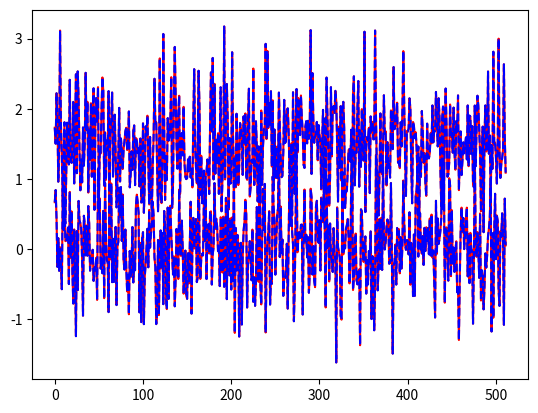

The script that saved this image:

#%%
import numpy as np
import matplotlib.pyplot as plt


Mk = 3
Nf = 512

w = np.random.random((Nf, Mk)) + 1j * np.random.random((Nf, Mk))
y = np.random.random((Nf, Mk)) + 1j * np.random.random((Nf, Mk))

z1 = np.einsum('ij,ij->i', w.conj(), y)

z2 = np.zeros(Nf, dtype=complex)
for ii in range(Nf):
    z2[ii] = np.dot(w[ii,:].conj().T, y[ii,:])

print(f'z1 shape: {z1.shape}')
print(f'z2 shape: {z2.shape}')
print(f'z1 == z2: {(z1 == z2).all()}')
print(f'z1[1:4]: {z1[1:4]}')
print(f'z2[1:4]: {z2[1:4]}')

plt.plot(np.real(z1), 'r-')
plt.plot(np.imag(z1 + 1), 'r-')
plt.plot(np.real(z2), 'b--')
plt.plot(np.imag(z2 + 1), 'b--')


